5-way image classification set "dataset" from GitHub (gabrieldgf4/insect-leaf-predation-dataset); label vocabulary: caterpillar, gastropod, grasshopper, green cow, healthy leaf.

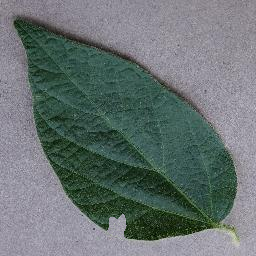
Label: gastropod

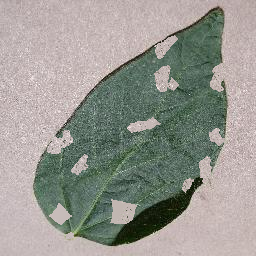
Label: grasshopper

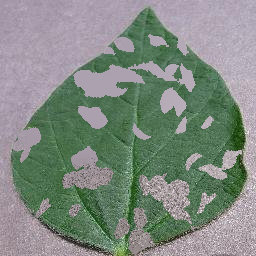
Label: green cow

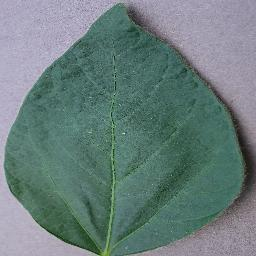
Label: healthy leaf

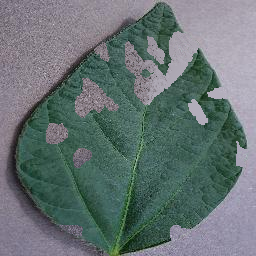
Label: caterpillar

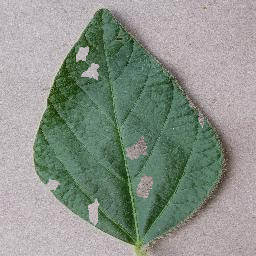
Label: gastropod
